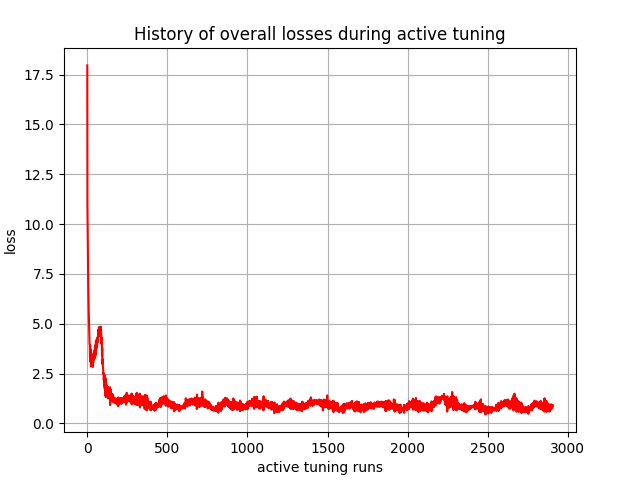

Values plotted in this chart, from the file beside it:
, 0
0, 17.95
1, 10.95
2, 10.03
3, 9.145
4, 8.064
5, 7.614
6, 6.938
7, 6.393
8, 6.07
9, 5.651
10, 5.397
11, 4.969
12, 4.707
13, 4.373
14, 3.988
15, 3.976
16, 3.778
17, 3.284
18, 3.927
19, 3.14
20, 3.696
21, 3.074
22, 3.674
23, 2.859
24, 3.549
25, 2.984
26, 3.072
27, 3.222
28, 3.246
29, 3.076
30, 3.313
31, 2.998
32, 3.228
33, 2.988
34, 3.253
35, 2.826
36, 3.46
37, 3.03
38, 3.261
39, 3.232
40, 3.308
41, 3.201
42, 3.383
43, 3.503
44, 3.367
45, 3.532
46, 3.674
47, 3.266
48, 3.871
49, 3.333
50, 3.773
51, 3.558
52, 3.942
53, 3.453
54, 4.119
55, 3.688
56, 3.973
57, 3.883
58, 4.17
59, 3.794
... 2,847 more rows
